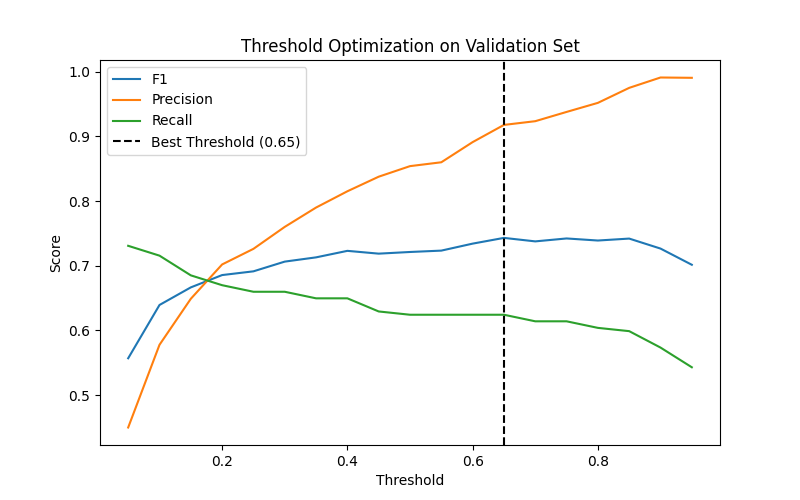

The table this chart was drawn from, first rows:
threshold, f1, precision, recall
0.05, 0.5571, 0.45, 0.731
0.1, 0.6395, 0.5779, 0.7157
0.15, 0.6667, 0.649, 0.6853
0.2, 0.6857, 0.7021, 0.6701
0.25, 0.6915, 0.7263, 0.6599
0.3, 0.7065, 0.7602, 0.6599
0.35, 0.7131, 0.7901, 0.6497
0.4, 0.7232, 0.8153, 0.6497
0.45, 0.7188, 0.8378, 0.6294
0.5, 0.7214, 0.8542, 0.6244
0.55, 0.7235, 0.8601, 0.6244
0.6, 0.7343, 0.8913, 0.6244
0.65, 0.7432, 0.9179, 0.6244
0.7, 0.7378, 0.9237, 0.6142
0.75, 0.7423, 0.938, 0.6142
0.8, 0.7391, 0.952, 0.6041
0.85, 0.7421, 0.9752, 0.599
0.9, 0.7267, 0.9912, 0.5736
0.95, 0.7016, 0.9907, 0.5431
